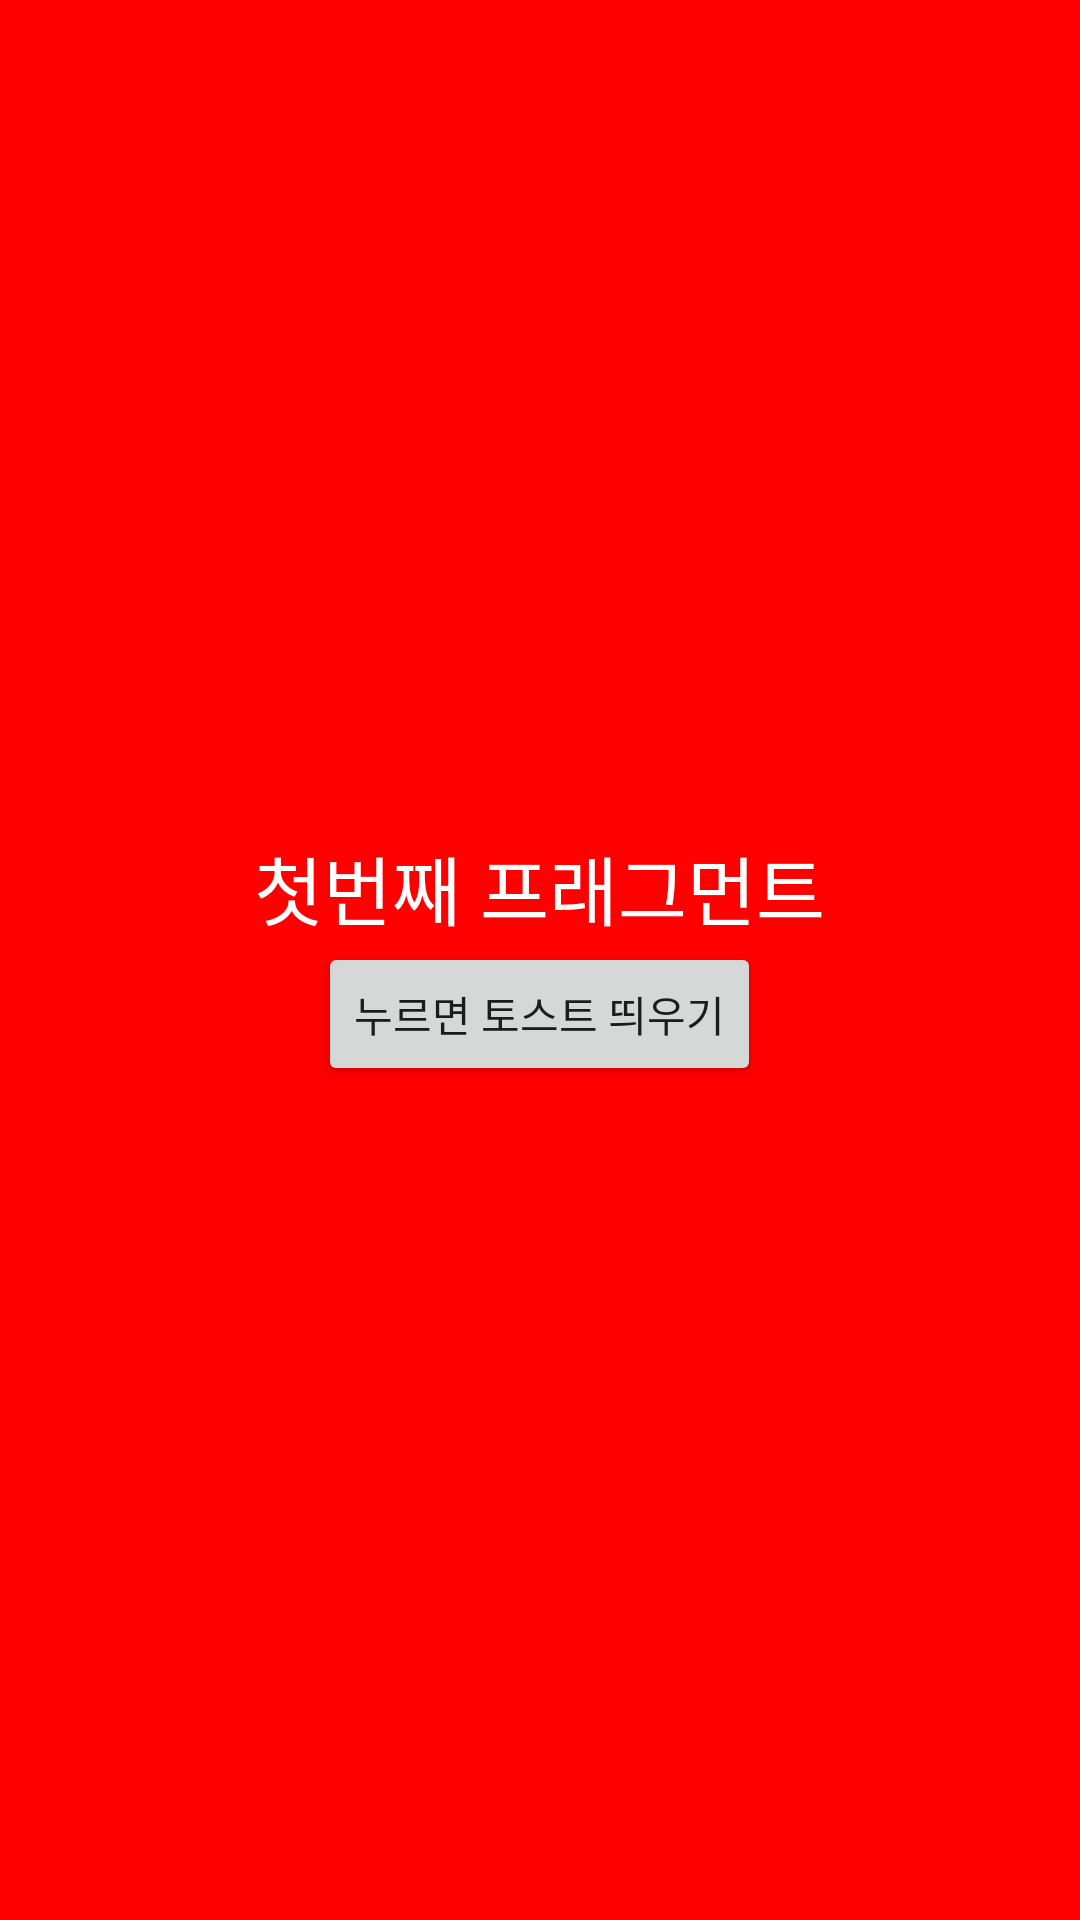

The Android layout XML behind this screen, and the referenced resources:
<!-- AndroidManifest.xml: application theme Theme.Fragment_20201114 -->
<!-- res/layout/fragment_first.xml -->
<?xml version="1.0" encoding="utf-8"?>
<LinearLayout
    xmlns:android="http://schemas.android.com/apk/res/android" android:layout_width="match_parent"
    android:layout_height="match_parent"
    android:gravity="center"
    android:orientation="vertical"
    android:background="#FF0000">

    <TextView
        android:layout_width="wrap_content"
        android:layout_height="wrap_content"
        android:text="첫번째 프래그먼트"
        android:textColor="#FFFFFF"
        android:textSize="25sp"/>

    <Button
        android:id="@+id/toastBtn"
        android:layout_width="wrap_content"
        android:layout_height="wrap_content"
        android:text="누르면 토스트 띄우기"
        />


</LinearLayout>
<!-- resources referenced by this layout -->
<resources>
  <style name="Theme.Fragment_20201114" parent="Theme.MaterialComponents.DayNight.DarkActionBar">
          
          <item name="colorPrimary">@color/purple_500</item>
          <item name="colorPrimaryVariant">@color/purple_700</item>
          <item name="colorOnPrimary">@color/white</item>
          
          <item name="colorSecondary">@color/teal_200</item>
          <item name="colorSecondaryVariant">@color/teal_700</item>
          <item name="colorOnSecondary">@color/black</item>
          
          <item name="android:statusBarColor" tools:targetApi="l">?attr/colorPrimaryVariant</item>
          
      </style>
  <!-- not gathered from this repository: default colours our renderer supplied (Android Studio template values) -->
  <color name="purple_500">#FF6200EE</color>
  <color name="purple_700">#FF3700B3</color>
  <color name="teal_200">#FF03DAC5</color>
  <color name="teal_700">#FF018786</color>
  <color name="black">#FF000000</color>
  <color name="white">#FFFFFFFF</color>
</resources>
